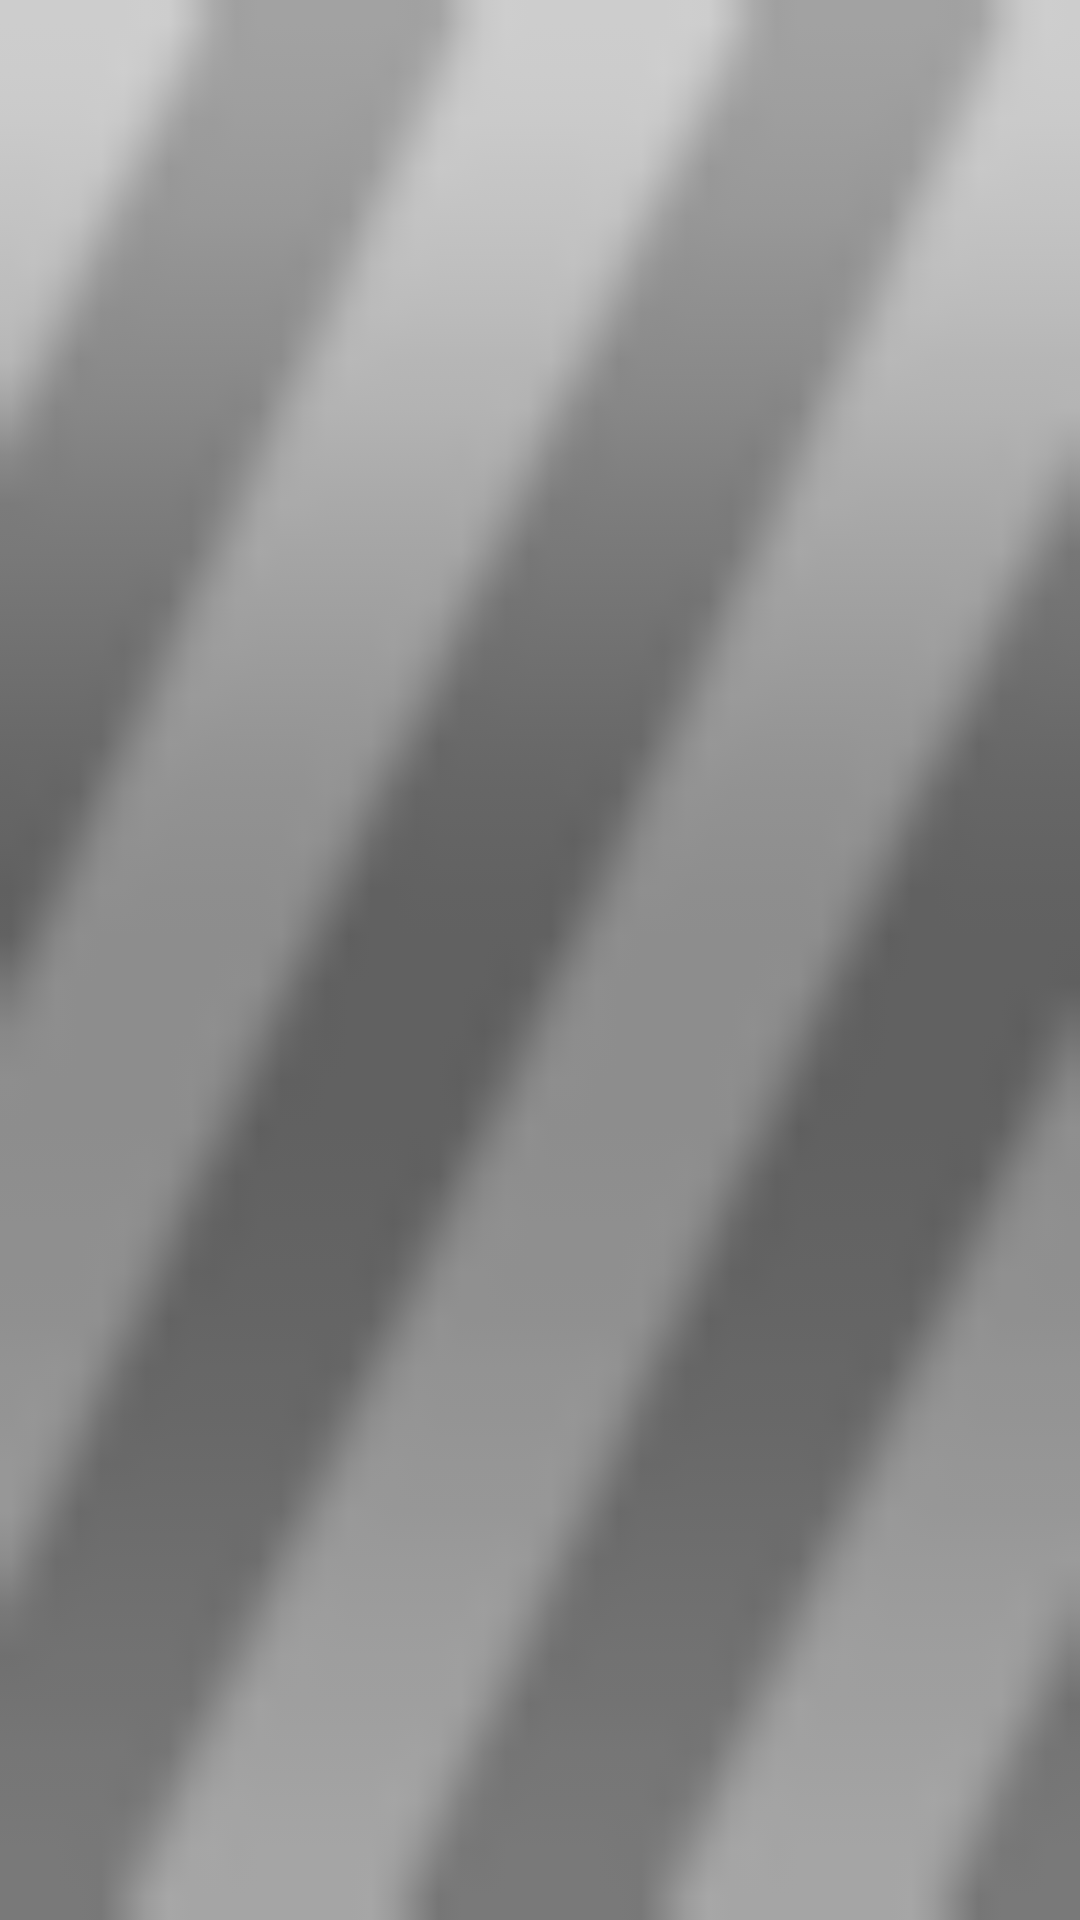

The Android layout XML behind this screen, and the referenced resources:
<!-- AndroidManifest.xml: application theme Theme.IntentsAndIntentFilters_WE -->
<!-- res/layout/activity_home.xml -->
<?xml version="1.0" encoding="utf-8"?>
<LinearLayout xmlns:android="http://schemas.android.com/apk/res/android"
    xmlns:app="http://schemas.android.com/apk/res-auto"
    xmlns:tools="http://schemas.android.com/tools"
    android:layout_width="match_parent"
    android:layout_height="match_parent"
    android:background="@android:drawable/progress_indeterminate_horizontal"
    android:gravity="center"
    android:orientation="vertical"
    tools:context=".HomeActivity">

    <TextView
        android:id="@+id/greet"
        android:layout_width="wrap_content"
        android:layout_height="wrap_content"

        android:textColor="#EF4141"
        android:textSize="40dp"
        android:layout_margin="20dp"
        android:textStyle="bold" />
</LinearLayout>
<!-- resources referenced by this layout -->
<resources>
  <style name="Theme.IntentsAndIntentFilters_WE" parent="Theme.MaterialComponents.DayNight.DarkActionBar">
          
          <item name="colorPrimary">@color/purple_500</item>
          <item name="colorPrimaryVariant">@color/purple_700</item>
          <item name="colorOnPrimary">@color/white</item>
          
          <item name="colorSecondary">@color/teal_200</item>
          <item name="colorSecondaryVariant">@color/teal_700</item>
          <item name="colorOnSecondary">@color/black</item>
          
          <item name="android:statusBarColor" tools:targetApi="l">?attr/colorPrimaryVariant</item>
          
      </style>
  <!-- not gathered from this repository: default colours our renderer supplied (Android Studio template values) -->
  <color name="purple_500">#FF6200EE</color>
  <color name="purple_700">#FF3700B3</color>
  <color name="teal_200">#FF03DAC5</color>
  <color name="teal_700">#FF018786</color>
  <color name="black">#FF000000</color>
  <color name="white">#FFFFFFFF</color>
</resources>
